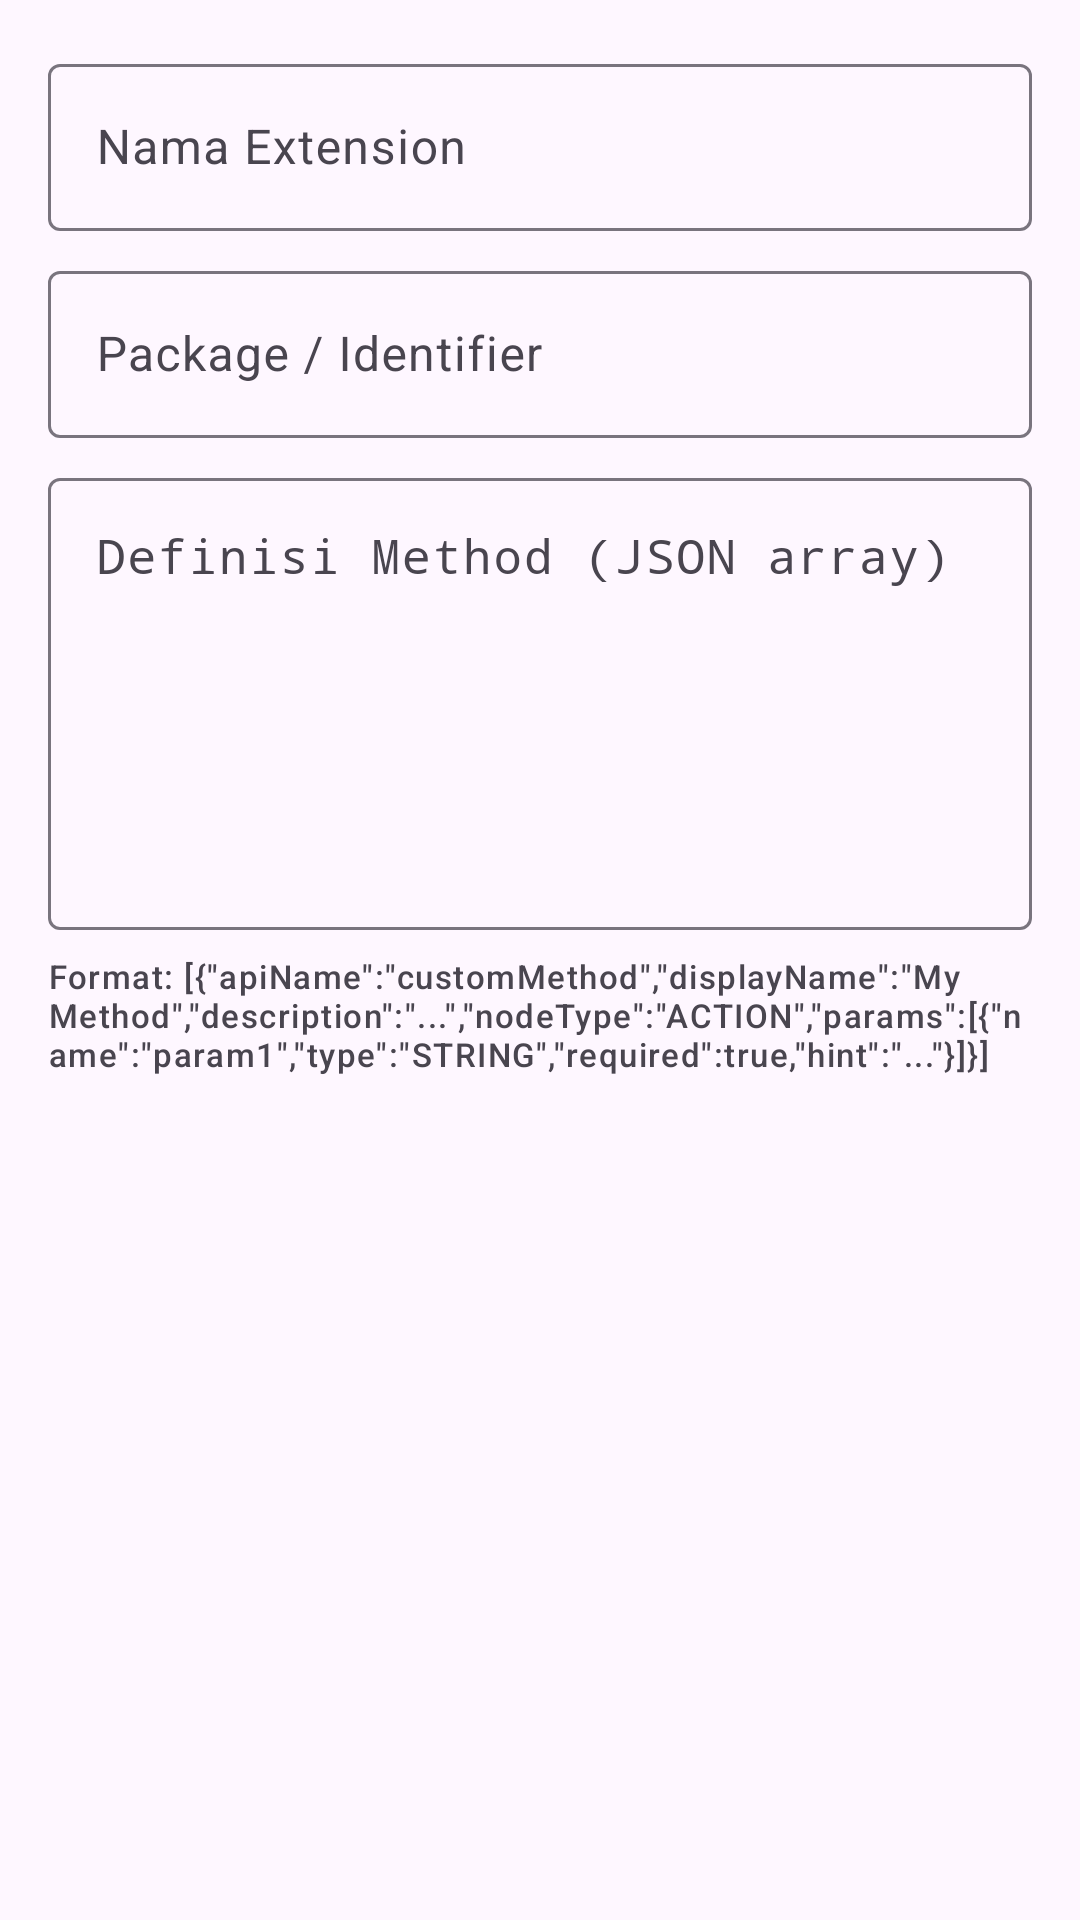

The Android layout XML behind this screen, and the referenced resources:
<!-- AndroidManifest.xml: application theme AppTheme -->
<!-- res/layout/dialog_add_extension.xml -->
<?xml version="1.0" encoding="utf-8"?>
<ScrollView xmlns:android="http://schemas.android.com/apk/res/android"
  xmlns:app="http://schemas.android.com/apk/res-auto"
  android:layout_width="match_parent"
  android:layout_height="wrap_content">

  <LinearLayout
    android:layout_width="match_parent"
    android:layout_height="wrap_content"
    android:orientation="vertical"
    android:padding="16dp">

    <com.google.android.material.textfield.TextInputLayout
      style="@style/Widget.Material3.TextInputLayout.OutlinedBox"
      android:layout_width="match_parent"
      android:layout_height="wrap_content"
      android:hint="Nama Extension">

      <com.google.android.material.textfield.TextInputEditText
        android:id="@+id/et_ext_name"
        android:layout_width="match_parent"
        android:layout_height="wrap_content" />

    </com.google.android.material.textfield.TextInputLayout>

    <com.google.android.material.textfield.TextInputLayout
      style="@style/Widget.Material3.TextInputLayout.OutlinedBox"
      android:layout_width="match_parent"
      android:layout_height="wrap_content"
      android:layout_marginTop="8dp"
      android:hint="Package / Identifier">

      <com.google.android.material.textfield.TextInputEditText
        android:id="@+id/et_ext_id"
        android:layout_width="match_parent"
        android:layout_height="wrap_content" />

    </com.google.android.material.textfield.TextInputLayout>

    <com.google.android.material.textfield.TextInputLayout
      style="@style/Widget.Material3.TextInputLayout.OutlinedBox"
      android:layout_width="match_parent"
      android:layout_height="wrap_content"
      android:layout_marginTop="8dp"
      android:hint="Definisi Method (JSON array)">

      <com.google.android.material.textfield.TextInputEditText
        android:id="@+id/et_ext_methods"
        android:layout_width="match_parent"
        android:layout_height="wrap_content"
        android:minLines="6"
        android:gravity="top"
        android:inputType="textMultiLine"
        android:fontFamily="monospace" />

    </com.google.android.material.textfield.TextInputLayout>

    <TextView
      android:layout_width="match_parent"
      android:layout_height="wrap_content"
      android:layout_marginTop="8dp"
      android:text='Format: [{"apiName":"customMethod","displayName":"My Method","description":"...","nodeType":"ACTION","params":[{"name":"param1","type":"STRING","required":true,"hint":"..."}]}]'
      android:textAppearance="?attr/textAppearanceLabelSmall"
      android:textColor="?attr/colorOnSurfaceVariant" />

  </LinearLayout>

</ScrollView>
<!-- resources referenced by this layout -->
<resources>
  <style name="AppTheme" parent="Theme.Material3.DayNight.NoActionBar">
      <item name="dynamicColorThemeOverlay">@style/ThemeOverlay.Material3.DynamicColors.DayNight</item>
    </style>
</resources>
